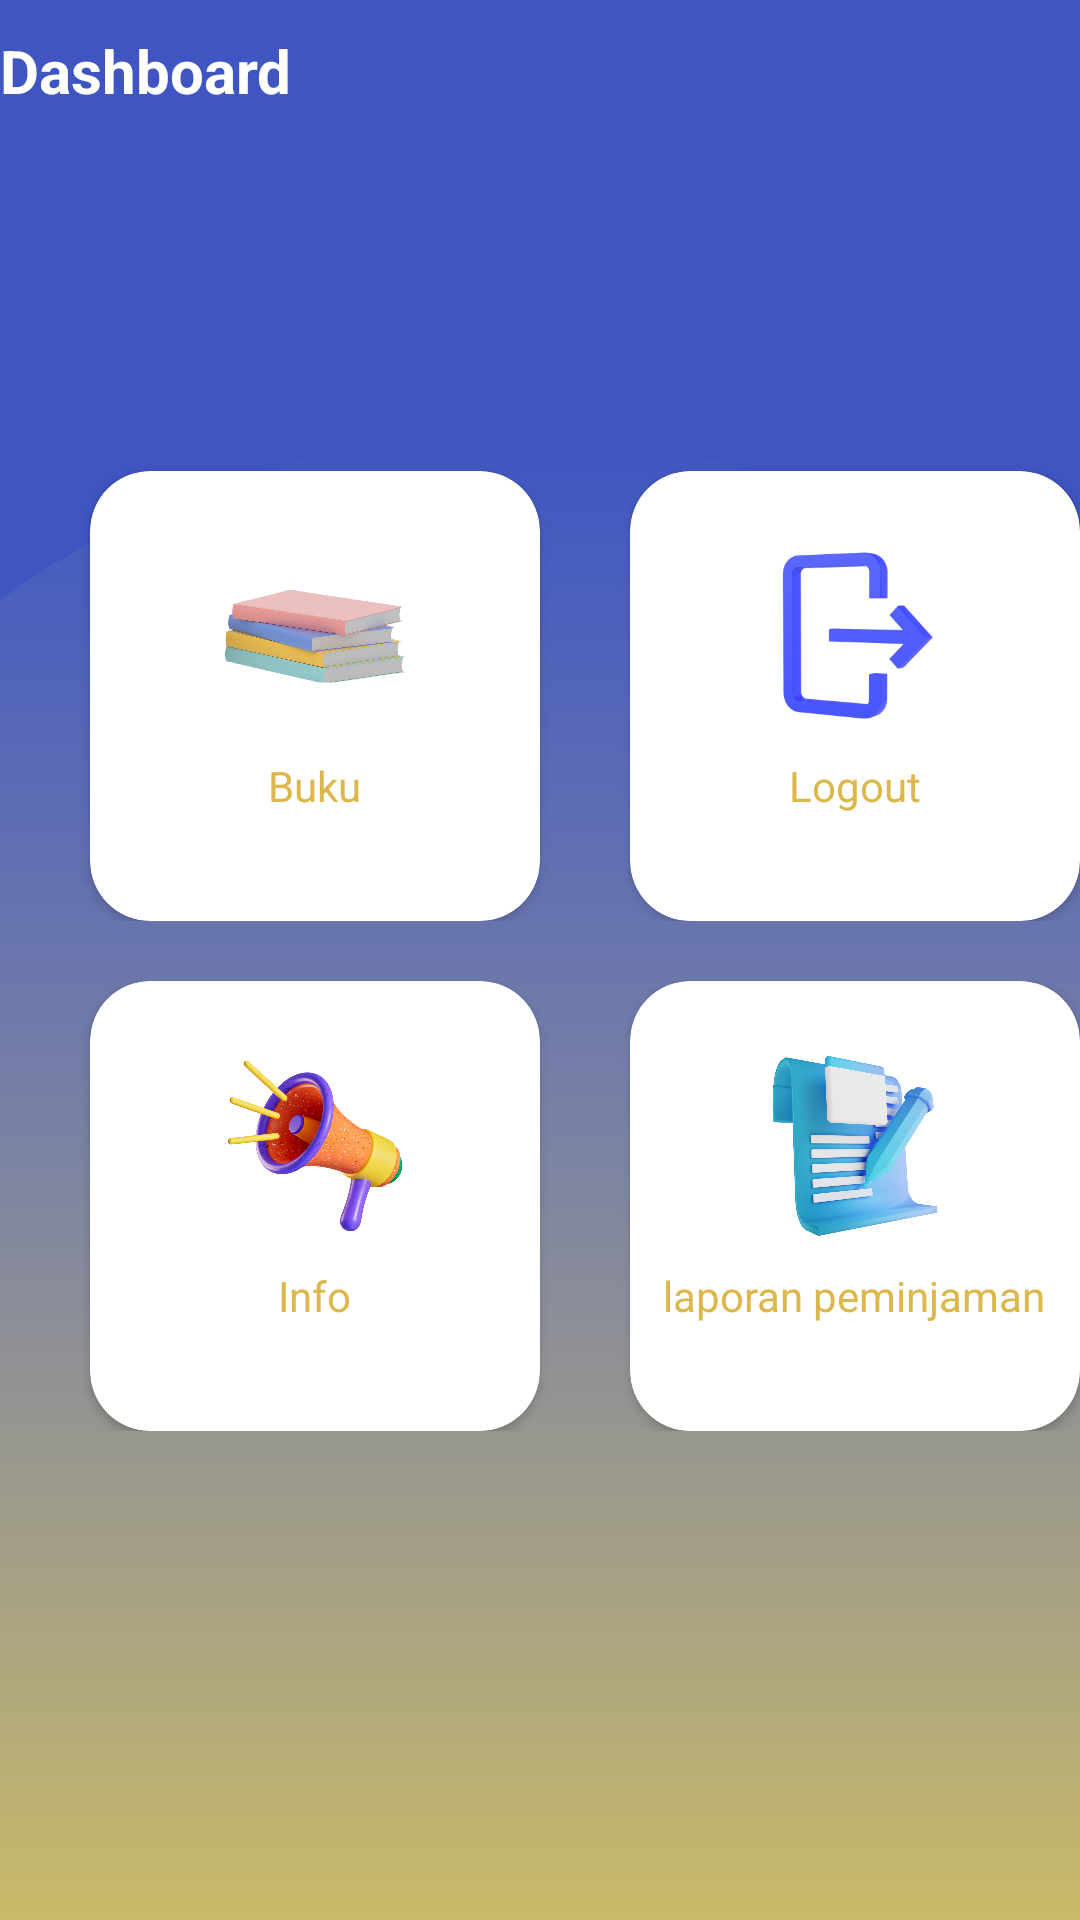

Android layout source for this screen:
<!-- AndroidManifest.xml: application theme Theme.Perpustakaan -->
<!-- res/layout/activity_dashboard.xml -->
<?xml version="1.0" encoding="utf-8"?>
<LinearLayout xmlns:android="http://schemas.android.com/apk/res/android"
    xmlns:app="http://schemas.android.com/apk/res-auto"
    xmlns:tools="http://schemas.android.com/tools"
    android:orientation="vertical"
    android:layout_width="match_parent"
    android:layout_height="match_parent"
    android:background="@drawable/bgfiks"
    tools:context=".Dashboard">

    <TextView
    android:id="@+id/dasboard"
    android:layout_width="wrap_content"
    android:layout_height="wrap_content"
    android:layout_centerHorizontal="true"
    android:layout_marginTop="10dp"
    android:text="Dashboard"
    android:textColor="#ffffff"
    android:textSize="20dp"
    android:textStyle="bold" />

    <LinearLayout
        android:orientation="horizontal"
        android:layout_width="wrap_content"
        android:layout_height="wrap_content">

    <androidx.cardview.widget.CardView
        android:elevation="20dp"
        android:id="@+id/cvMenu"
        app:cardCornerRadius="20dp"
        android:layout_marginTop="120dp"
        android:layout_marginLeft="30dp"
        android:layout_width="150dp"
        android:layout_height="150dp">

        <ImageView
            android:src="@drawable/buku"
            android:layout_gravity="center"
            android:layout_marginBottom="20dp"
            android:layout_width="60dp"
            android:layout_height="60dp"/>

        <TextView
            android:layout_gravity="center"
            android:layout_marginTop="30dp"
            android:text="Buku"
            android:textColor="#DCB74B"
            android:layout_width="wrap_content"
            android:layout_height="wrap_content"/>

    </androidx.cardview.widget.CardView>

        <androidx.cardview.widget.CardView
            android:elevation="20dp"
            android:id="@+id/cvLogout"
            app:cardCornerRadius="20dp"
            android:layout_marginTop="120dp"
            android:layout_marginLeft="30dp"
            android:layout_width="150dp"
            android:layout_height="150dp">

            <ImageView
                android:src="@drawable/logout"
                android:layout_gravity="center"
                android:layout_marginBottom="20dp"
                android:layout_width="60dp"
                android:layout_height="60dp"/>

            <TextView
                android:layout_gravity="center"
                android:layout_marginTop="30dp"
                android:text="Logout"
                android:textColor="#DCB74B"
                android:layout_width="wrap_content"
                android:layout_height="wrap_content"/>

        </androidx.cardview.widget.CardView>

    </LinearLayout>

    <LinearLayout
        android:orientation="horizontal"
        android:layout_width="wrap_content"
        android:layout_height="wrap_content">

        <androidx.cardview.widget.CardView
            android:elevation="20dp"
            app:cardCornerRadius="20dp"
            android:layout_marginTop="20dp"
            android:layout_marginLeft="30dp"
            android:id="@+id/cvInfo"
            android:layout_width="150dp"
            android:layout_height="150dp">

            <ImageView
                android:src="@drawable/info"
                android:layout_gravity="center"
                android:layout_marginBottom="20dp"
                android:layout_width="60dp"
                android:layout_height="60dp"/>

            <TextView
                android:layout_gravity="center"
                android:layout_marginTop="30dp"
                android:text="Info"
                android:textColor="#DCB74B"
                android:layout_width="wrap_content"
                android:layout_height="wrap_content"/>

        </androidx.cardview.widget.CardView>

        <androidx.cardview.widget.CardView
            android:elevation="20dp"
            app:cardCornerRadius="20dp"
            android:layout_marginTop="20dp"
            android:layout_marginLeft="30dp"
            android:id="@+id/cvLaporan"
            android:layout_width="150dp"
            android:layout_height="150dp">

            <ImageView
                android:src="@drawable/list"
                android:layout_gravity="center"
                android:layout_marginBottom="20dp"
                android:layout_width="60dp"
                android:layout_height="60dp"/>

            <TextView
                android:layout_gravity="center"
                android:layout_marginTop="30dp"
                android:text="laporan peminjaman"
                android:textColor="#DCB74B"
                android:layout_width="wrap_content"
                android:layout_height="wrap_content"/>

        </androidx.cardview.widget.CardView>

    </LinearLayout>



</LinearLayout>
<!-- resources referenced by this layout -->
<resources>
  <!-- drawable bgfiks: png bitmap (drawable, 18501 bytes) -->
  <!-- drawable buku: png bitmap (drawable, 633542 bytes) -->
  <!-- drawable info: png bitmap (drawable, 765557 bytes) -->
  <!-- drawable list: png bitmap (drawable, 618080 bytes) -->
  <!-- drawable logout: png bitmap (drawable, 148154 bytes) -->
  <style name="Theme.Perpustakaan" parent="Theme.MaterialComponents.DayNight.NoActionBar">
          
          <item name="colorPrimary">@color/purple_500</item>
          <item name="colorPrimaryVariant">@color/purple_700</item>
          <item name="colorOnPrimary">@color/white</item>
          
          <item name="colorSecondary">@color/teal_200</item>
          <item name="colorSecondaryVariant">@color/teal_700</item>
          <item name="colorOnSecondary">@color/black</item>
          
          <item name="android:statusBarColor" tools:targetApi="l">?attr/colorPrimaryVariant</item>
          
      </style>
  <color name="purple_500">#FF6200EE</color>
  <color name="purple_700">#FF3700B3</color>
  <color name="white">#000000</color>
  <color name="teal_200">#FF03DAC5</color>
  <color name="teal_700">#FF018786</color>
  <color name="black">#100E0E</color>
</resources>
